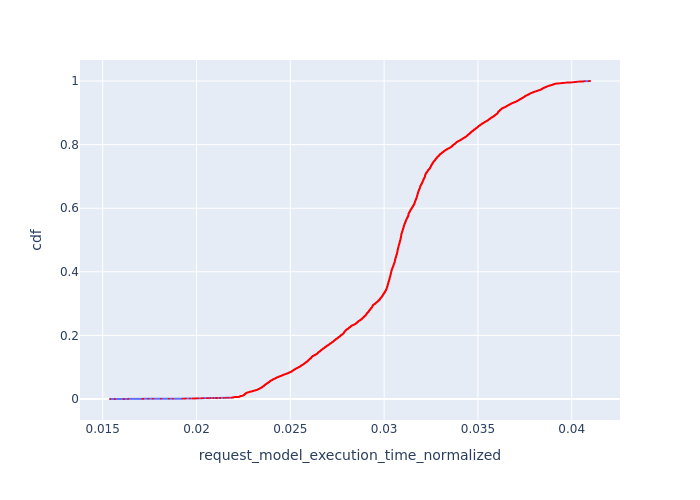

Values plotted in this chart, from the file beside it:
, Request Id, request_model_execution_time_normalized, cdf
0, 1, 0.01539, 7.291286912139993e-05
1, 5, 0.01564, 0.0001458
2, 9, 0.01613, 0.0002187
3, 11, 0.01613, 0.0002917
4, 12, 0.01636, 0.0003646
5, 13, 0.01636, 0.0004375
6, 21, 0.01712, 0.0005104
7, 22, 0.01716, 0.0005833
8, 23, 0.01716, 0.0006562
9, 24, 0.01744, 0.0007291
10, 27, 0.01768, 0.000802
11, 33, 0.01811, 0.000875
12, 40, 0.01853, 0.0009479
13, 42, 0.01873, 0.001021
50, 4, 0.01925, 0.001094
14, 51, 0.01927, 0.001167
15, 52, 0.01927, 0.00124
52, 6, 0.01937, 0.001312
53, 8, 0.01938, 0.001385
16, 58, 0.01943, 0.001458
17, 64, 0.01965, 0.001531
18, 71, 0.01979, 0.001604
19, 75, 0.01987, 0.001677
20, 77, 0.01987, 0.00175
21, 78, 0.01992, 0.001823
22, 80, 0.01992, 0.001896
23, 82, 0.01997, 0.001969
24, 85, 0.02003, 0.002042
25, 86, 0.02003, 0.002114
26, 88, 0.0201, 0.002187
27, 99, 0.02026, 0.00226
28, 100, 0.02026, 0.002333
29, 101, 0.02026, 0.002406
31, 104, 0.02029, 0.002479
30, 102, 0.02035, 0.002552
32, 106, 0.02038, 0.002625
33, 107, 0.02038, 0.002698
34, 109, 0.02056, 0.002771
60, 28, 0.02062, 0.002844
35, 111, 0.02073, 0.002917
36, 112, 0.02073, 0.002989
37, 113, 0.02073, 0.003062
38, 114, 0.0209, 0.003135
64, 35, 0.02104, 0.003208
40, 119, 0.02108, 0.003281
39, 117, 0.02109, 0.003354
67, 37, 0.02125, 0.003427
68, 38, 0.02125, 0.0035
41, 120, 0.02127, 0.003573
42, 122, 0.02127, 0.003646
43, 123, 0.02146, 0.003719
44, 126, 0.02156, 0.003791
45, 130, 0.02167, 0.003864
46, 132, 0.02171, 0.003937
6982, 7070, 0.02186, 0.00401
6971, 7060, 0.02186, 0.004083
6964, 7050, 0.02187, 0.004156
6992, 7080, 0.02189, 0.004229
6959, 7045, 0.02189, 0.004302
7000, 7090, 0.0219, 0.004375
... 13,655 more rows
